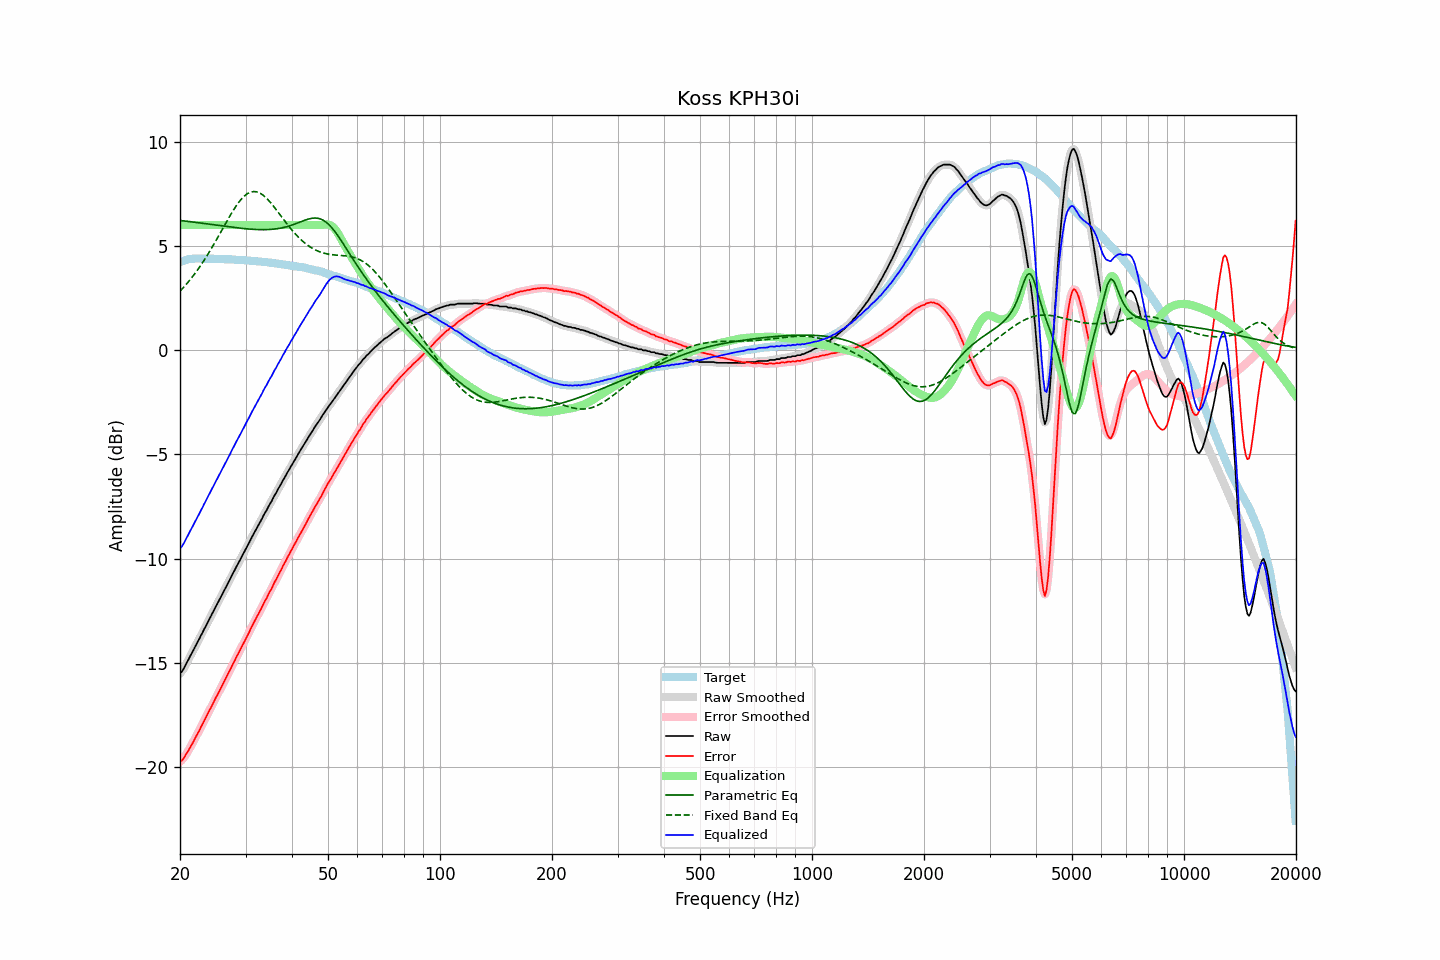

The table this chart was drawn from, first rows:
frequency, raw, error, smoothed, error_smoothed, equalization, parametric_eq, fixed_band_eq, equalized_raw, equalized_smoothed, target
20.00, -15.48, -19.70, -15.50, -19.72, 6.00, 6.22, 2.83, -9.48, -9.50, 4.22
20.20, -15.43, -19.68, -15.40, -19.65, 6.00, 6.21, 2.91, -9.43, -9.40, 4.25
20.40, -15.31, -19.59, -15.29, -19.57, 6.00, 6.20, 2.99, -9.31, -9.29, 4.28
20.61, -15.17, -19.47, -15.17, -19.47, 6.00, 6.19, 3.08, -9.17, -9.17, 4.30
20.81, -15.01, -19.33, -15.02, -19.35, 6.00, 6.18, 3.17, -9.01, -9.02, 4.33
21.02, -14.87, -19.23, -14.86, -19.22, 6.00, 6.17, 3.26, -8.87, -8.86, 4.36
21.23, -14.72, -19.08, -14.72, -19.09, 6.00, 6.16, 3.35, -8.72, -8.72, 4.37
21.44, -14.57, -18.94, -14.57, -18.95, 6.00, 6.15, 3.45, -8.57, -8.57, 4.38
21.66, -14.43, -18.82, -14.42, -18.81, 6.00, 6.14, 3.54, -8.43, -8.42, 4.39
21.87, -14.28, -18.66, -14.27, -18.66, 6.00, 6.13, 3.64, -8.28, -8.27, 4.39
22.09, -14.12, -18.51, -14.13, -18.52, 6.00, 6.12, 3.75, -8.12, -8.13, 4.39
22.31, -13.98, -18.37, -13.98, -18.37, 6.00, 6.11, 3.85, -7.98, -7.98, 4.39
22.54, -13.84, -18.23, -13.83, -18.22, 6.00, 6.10, 3.96, -7.84, -7.83, 4.39
22.76, -13.68, -18.07, -13.68, -18.07, 6.00, 6.09, 4.08, -7.68, -7.68, 4.39
22.99, -13.54, -17.92, -13.53, -17.92, 6.00, 6.08, 4.19, -7.54, -7.53, 4.38
23.22, -13.38, -17.76, -13.38, -17.76, 6.00, 6.07, 4.31, -7.38, -7.38, 4.38
23.45, -13.24, -17.62, -13.23, -17.61, 6.00, 6.06, 4.43, -7.24, -7.23, 4.38
23.69, -13.08, -17.46, -13.08, -17.46, 6.00, 6.05, 4.55, -7.08, -7.08, 4.38
23.92, -12.93, -17.31, -12.93, -17.31, 6.00, 6.04, 4.68, -6.93, -6.93, 4.38
24.16, -12.79, -17.17, -12.78, -17.17, 6.00, 6.03, 4.81, -6.79, -6.78, 4.39
24.40, -12.63, -17.01, -12.63, -17.01, 6.00, 6.02, 4.94, -6.63, -6.63, 4.39
24.65, -12.49, -16.87, -12.48, -16.86, 6.00, 6.01, 5.07, -6.49, -6.48, 4.38
24.89, -12.33, -16.70, -12.33, -16.71, 6.00, 6.00, 5.20, -6.33, -6.33, 4.38
25.14, -12.19, -16.56, -12.18, -16.56, 6.00, 5.99, 5.34, -6.19, -6.18, 4.37
25.39, -12.03, -16.41, -12.03, -16.40, 6.00, 5.98, 5.47, -6.03, -6.03, 4.37
25.65, -11.88, -16.25, -11.89, -16.26, 6.00, 5.97, 5.61, -5.88, -5.89, 4.37
25.91, -11.74, -16.10, -11.74, -16.10, 6.00, 5.96, 5.75, -5.74, -5.74, 4.36
26.16, -11.60, -15.96, -11.59, -15.95, 6.00, 5.95, 5.89, -5.60, -5.59, 4.36
26.43, -11.44, -15.80, -11.44, -15.80, 6.00, 5.94, 6.03, -5.44, -5.44, 4.36
26.69, -11.30, -15.66, -11.29, -15.65, 6.00, 5.93, 6.16, -5.30, -5.29, 4.36
26.96, -11.14, -15.50, -11.14, -15.50, 6.00, 5.92, 6.30, -5.14, -5.14, 4.36
27.23, -11.00, -15.36, -10.99, -15.35, 6.00, 5.91, 6.43, -5.00, -4.99, 4.36
27.50, -10.84, -15.19, -10.84, -15.19, 6.00, 5.90, 6.56, -4.84, -4.84, 4.35
27.77, -10.69, -15.03, -10.69, -15.04, 6.00, 5.89, 6.68, -4.69, -4.69, 4.34
28.05, -10.55, -14.89, -10.54, -14.88, 6.00, 5.88, 6.81, -4.55, -4.54, 4.34
28.33, -10.39, -14.72, -10.39, -14.73, 6.00, 5.87, 6.92, -4.39, -4.39, 4.33
28.62, -10.25, -14.58, -10.25, -14.58, 6.00, 5.86, 7.03, -4.25, -4.25, 4.33
28.90, -10.11, -14.43, -10.10, -14.43, 6.00, 5.85, 7.13, -4.11, -4.10, 4.33
29.19, -9.96, -14.27, -9.96, -14.28, 6.00, 5.84, 7.23, -3.96, -3.96, 4.32
29.48, -9.81, -14.13, -9.81, -14.13, 6.00, 5.83, 7.31, -3.81, -3.81, 4.32
29.78, -9.67, -13.98, -9.66, -13.98, 6.00, 5.83, 7.39, -3.67, -3.66, 4.31
30.08, -9.52, -13.83, -9.52, -13.83, 6.00, 5.82, 7.45, -3.52, -3.52, 4.31
30.38, -9.37, -13.67, -9.37, -13.67, 6.00, 5.81, 7.51, -3.37, -3.37, 4.30
30.68, -9.23, -13.52, -9.22, -13.51, 6.00, 5.81, 7.54, -3.23, -3.22, 4.30
30.99, -9.07, -13.35, -9.07, -13.36, 6.00, 5.80, 7.58, -3.07, -3.07, 4.28
31.30, -8.92, -13.20, -8.92, -13.21, 6.00, 5.79, 7.59, -2.92, -2.92, 4.28
31.61, -8.78, -13.06, -8.78, -13.05, 6.00, 5.79, 7.60, -2.78, -2.78, 4.28
31.93, -8.64, -12.91, -8.64, -12.90, 6.00, 5.79, 7.60, -2.64, -2.64, 4.27
32.24, -8.50, -12.75, -8.50, -12.76, 6.00, 5.78, 7.58, -2.50, -2.50, 4.25
32.57, -8.36, -12.61, -8.36, -12.61, 6.00, 5.78, 7.55, -2.36, -2.36, 4.25
32.89, -8.22, -12.47, -8.22, -12.46, 6.00, 5.78, 7.52, -2.22, -2.22, 4.25
33.22, -8.08, -12.31, -8.07, -12.31, 6.00, 5.78, 7.47, -2.08, -2.07, 4.24
33.55, -7.92, -12.15, -7.93, -12.16, 6.00, 5.78, 7.41, -1.92, -1.93, 4.23
33.89, -7.78, -12.00, -7.78, -12.01, 6.00, 5.78, 7.34, -1.78, -1.78, 4.22
34.23, -7.66, -11.88, -7.64, -11.86, 6.00, 5.78, 7.27, -1.66, -1.64, 4.22
34.57, -7.50, -11.70, -7.51, -11.71, 6.00, 5.78, 7.19, -1.50, -1.51, 4.20
34.92, -7.36, -11.55, -7.37, -11.56, 6.00, 5.79, 7.10, -1.36, -1.37, 4.19
35.27, -7.24, -11.43, -7.22, -11.41, 6.00, 5.79, 7.01, -1.24, -1.22, 4.19
35.62, -7.08, -11.25, -7.09, -11.26, 6.00, 5.80, 6.92, -1.08, -1.09, 4.17
35.97, -6.94, -11.10, -6.95, -11.11, 6.00, 5.81, 6.82, -0.94, -0.95, 4.16
... 635 more rows
